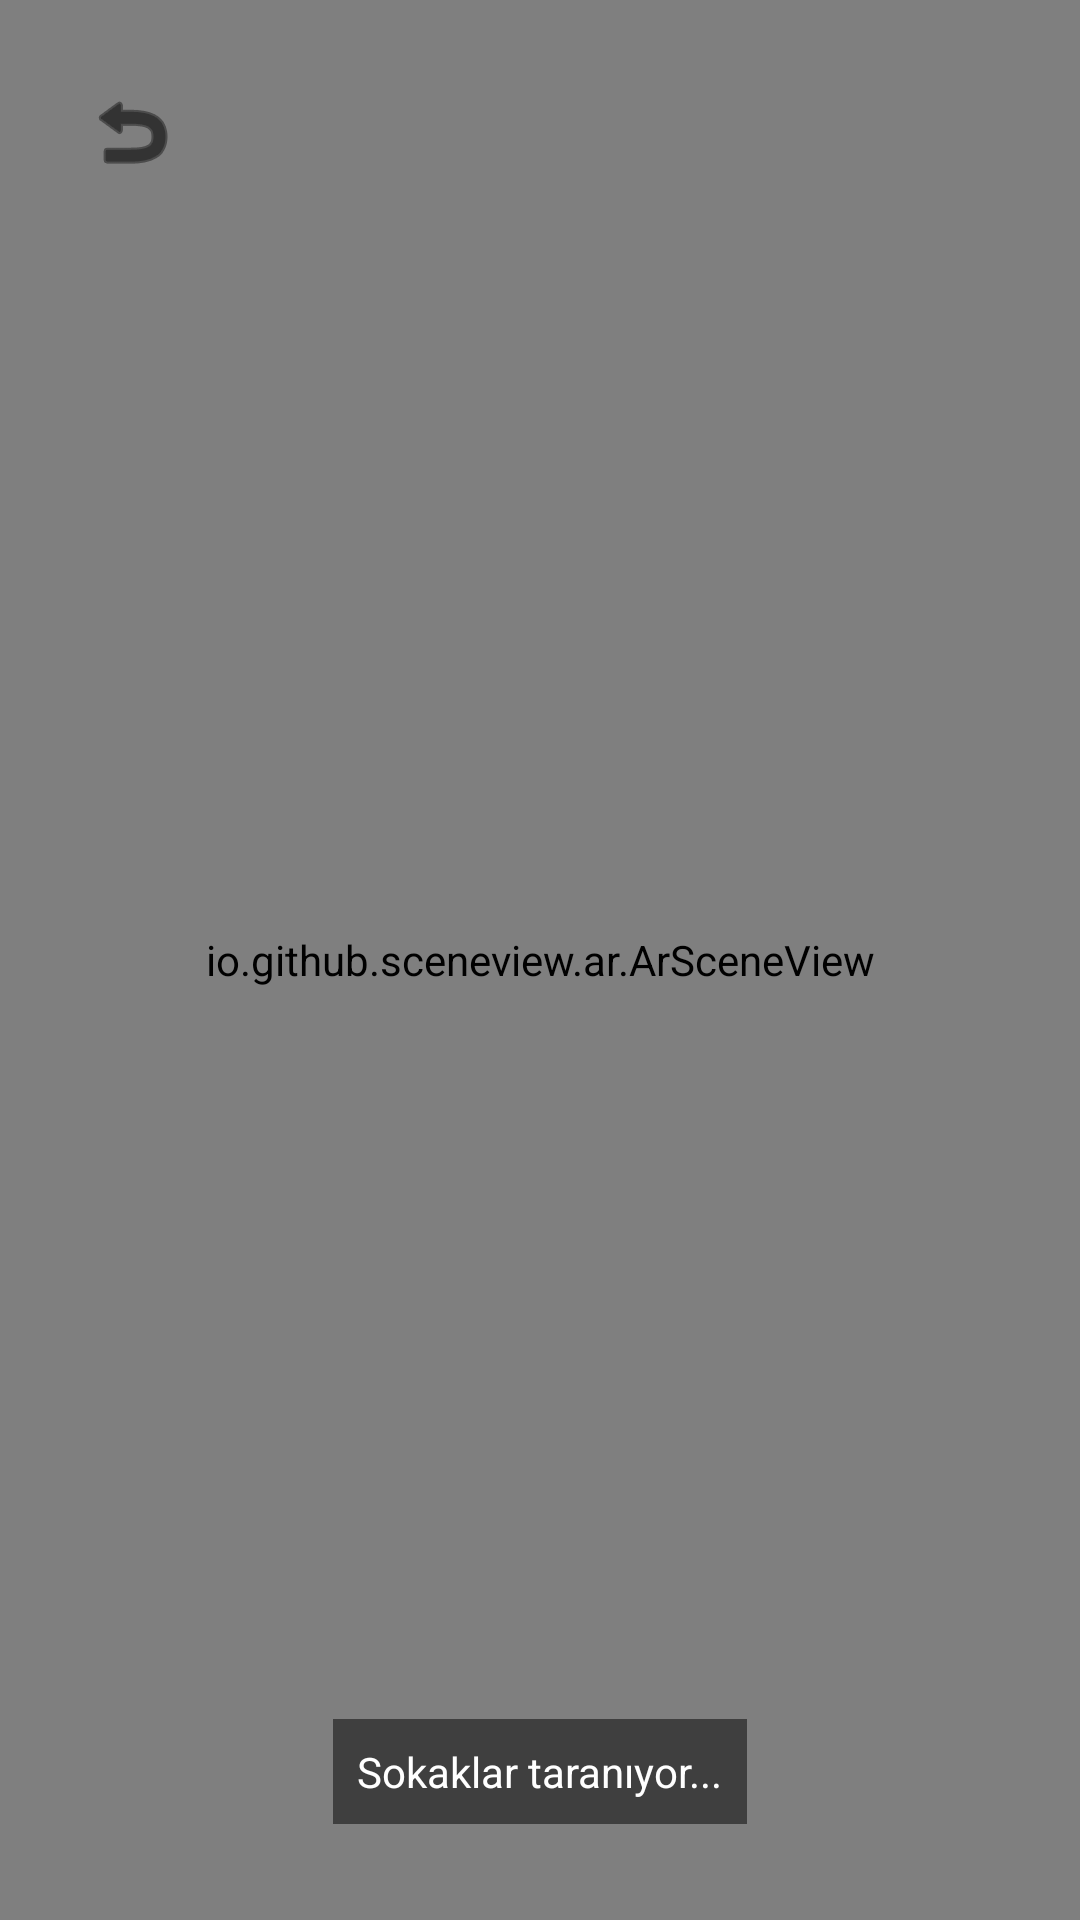

Produce the Android XML layout that renders to this screen, including the resource entries it uses.
<!-- AndroidManifest.xml: application theme Theme.AppCompat.Light.NoActionBar -->
<!-- res/layout/activity_ar_camera.xml -->
<?xml version="1.0" encoding="utf-8"?>
<FrameLayout xmlns:android="http://schemas.android.com/apk/res/android"
    xmlns:app="http://schemas.android.com/apk/res-auto"
    android:layout_width="match_parent"
    android:layout_height="match_parent">

    <io.github.sceneview.ar.ArSceneView
        android:id="@+id/sceneView"
        android:layout_width="match_parent"
        android:layout_height="match_parent" />

    <ImageButton
        android:id="@+id/btn_back_to_map"
        android:layout_width="56dp"
        android:layout_height="56dp"
        android:layout_margin="16dp"
        android:background="@drawable/shape_round_button"
        android:src="@android:drawable/ic_menu_revert"
        app:tint="@color/black" />

    <TextView
        android:id="@+id/statusText"
        android:layout_width="wrap_content"
        android:layout_height="wrap_content"
        android:layout_gravity="bottom|center_horizontal"
        android:layout_marginBottom="32dp"
        android:background="#80000000"
        android:padding="8dp"
        android:text="Sokaklar taranıyor..."
        android:textColor="@color/white" />

</FrameLayout>
<!-- resources referenced by this layout -->
<resources>
  <color name="black">#FF000000</color>
  <color name="white">#FFFFFFFF</color>
</resources>
